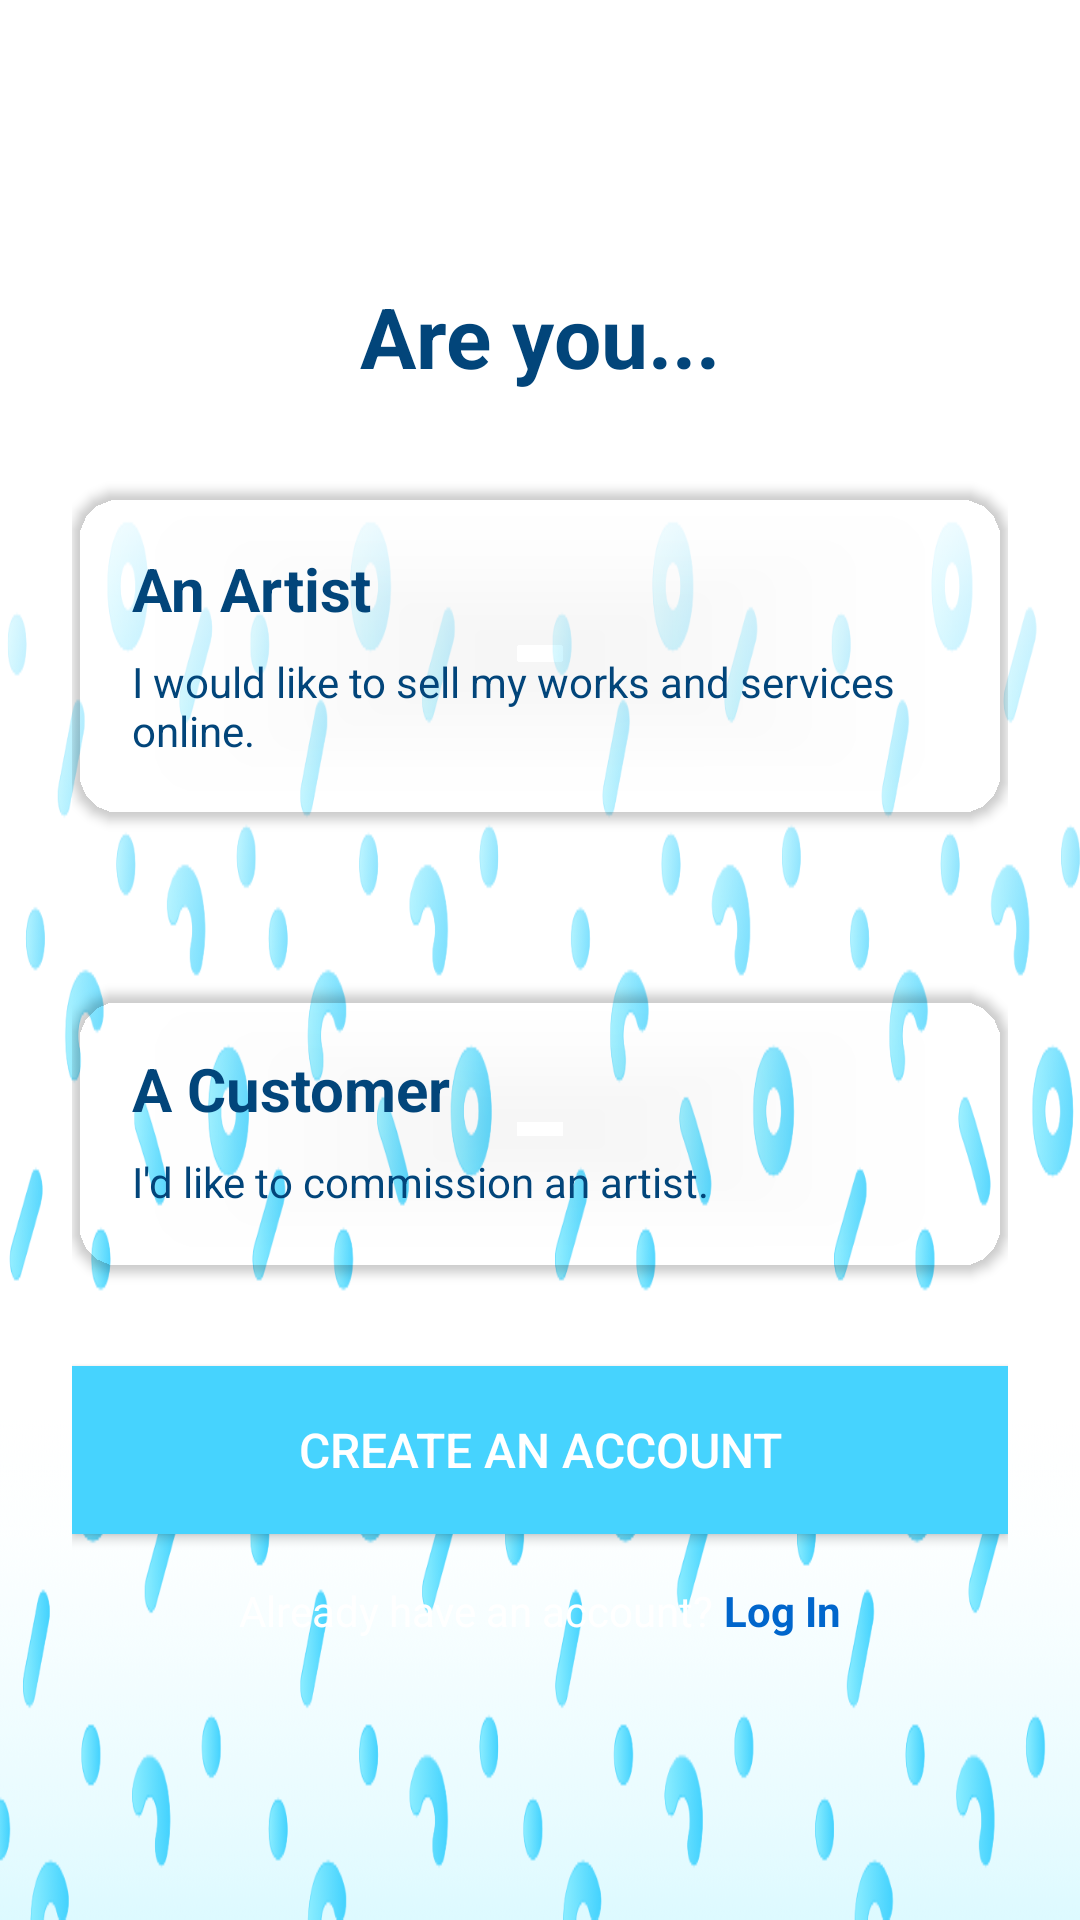

Write the Android layout XML for this screen, with the resource values it uses.
<!-- AndroidManifest.xml: application theme Theme.CommicartAndroid -->
<!-- res/layout/activity_role_selection.xml -->
<?xml version="1.0" encoding="utf-8"?>
<RelativeLayout xmlns:android="http://schemas.android.com/apk/res/android"
    xmlns:app="http://schemas.android.com/apk/res-auto"
    android:layout_width="match_parent"
    android:layout_height="match_parent"
    android:background="@drawable/commicart_placeholderbg">

    <LinearLayout
        android:layout_width="match_parent"
        android:layout_height="wrap_content"
        android:layout_centerInParent="true"
        android:orientation="vertical"
        android:padding="24dp">

    <TextView
        android:layout_width="wrap_content"
        android:layout_height="wrap_content"
        android:layout_gravity="center"
        android:text="Are you..."
        android:textColor="@color/text_dark"
        android:textSize="28sp"
        android:textStyle="bold"
        android:layout_marginBottom="32dp" />

    
    <androidx.cardview.widget.CardView
        android:id="@+id/cardArtist"
        android:layout_width="match_parent"
        android:layout_height="wrap_content"
        android:layout_marginBottom="16dp"
        android:elevation="4dp"
        app:cardCornerRadius="16dp"
        app:cardBackgroundColor="@android:color/transparent"
        android:background="@drawable/card_unselected_bg">

    <LinearLayout
        android:layout_width="match_parent"
        android:layout_height="wrap_content"
        android:orientation="vertical"
        android:padding="20dp">

    <TextView
        android:layout_width="wrap_content"
        android:layout_height="wrap_content"
        android:text="An Artist"
        android:textSize="20sp"
        android:textStyle="bold"
        android:textColor="@color/text" />

    <TextView
        android:id="@+id/tvArtistDescription"
        android:layout_width="wrap_content"
        android:layout_height="wrap_content"
        android:text="I would like to sell my works and services online."
                    android:textSize="14sp"
                    android:layout_marginTop="8dp"
                    android:textColor="@color/text"
                    android:fontStyle="italic" />

                <ImageView
                    android:id="@+id/ivArtistCheck"
                    android:layout_width="24dp"
                    android:layout_height="24dp"
                    android:layout_gravity="end"
                    android:layout_marginTop="8dp"
                    android:src="@drawable/ic_check_circle"
                    android:visibility="gone" />

            </LinearLayout>

        </androidx.cardview.widget.CardView>

        
    <TextView
        android:layout_width="wrap_content"
        android:layout_height="wrap_content"
        android:layout_gravity="center"
        android:text="or"
        android:textColor="@color/text_light"
        android:textSize="18sp"
        android:layout_marginTop="8dp"
        android:layout_marginBottom="8dp" />

    
    <androidx.cardview.widget.CardView
        android:id="@+id/cardCustomer"
        android:layout_width="match_parent"
        android:layout_height="wrap_content"
        android:layout_marginBottom="32dp"
        android:elevation="4dp"
        app:cardCornerRadius="16dp"
        app:cardBackgroundColor="@android:color/transparent"
        android:background="@drawable/card_unselected_bg">

    <LinearLayout
        android:layout_width="match_parent"
        android:layout_height="wrap_content"
        android:orientation="vertical"
        android:padding="20dp">

        <TextView
            android:layout_width="wrap_content"
            android:layout_height="wrap_content"
            android:text="A Customer"
            android:textSize="20sp"
            android:textStyle="bold"
            android:textColor="@color/text" />

        <TextView
            android:id="@+id/tvCustomerDescription"
            android:layout_width="wrap_content"
            android:layout_height="wrap_content"
            android:text="I'd like to commission an artist."
                    android:textSize="14sp"
                    android:layout_marginTop="8dp"
                    android:textColor="@color/text"
                    android:fontStyle="italic" />

                <ImageView
                    android:id="@+id/ivCustomerCheck"
                    android:layout_width="24dp"
                    android:layout_height="24dp"
                    android:layout_gravity="end"
                    android:layout_marginTop="8dp"
                    android:src="@drawable/ic_check_circle"
                    android:visibility="gone" />

            </LinearLayout>

        </androidx.cardview.widget.CardView>

        
        <Button
            android:id="@+id/btnCreateAccount"
            android:layout_width="match_parent"
            android:layout_height="56dp"
            android:text="Create an account"
            android:textSize="16sp"
            android:textColor="@color/button_text"
            android:background="#46d3fe" />

        <LinearLayout
            android:layout_width="wrap_content"
            android:layout_height="wrap_content"
            android:layout_gravity="center"
            android:orientation="horizontal"
            android:layout_marginTop="16dp">

            <TextView
                android:layout_width="wrap_content"
                android:layout_height="wrap_content"
                android:text="Already have an account? "
                android:textColor="@color/text_light" />

            <TextView
                android:id="@+id/tvLogin"
                android:layout_width="wrap_content"
                android:layout_height="wrap_content"
                android:text="Log In"
                android:textColor="@color/secondary"
                android:textStyle="bold" />

        </LinearLayout>

    </LinearLayout>

</RelativeLayout>
<!-- resources referenced by this layout -->
<resources>
  <color name="button_text">#FFFFFF</color>
  <color name="secondary">#0066CC</color>
  <color name="text">#02457A</color>
  <color name="text_dark">#02457A</color>
  <color name="text_light">#FFFFFF</color>
  <!-- drawable card_unselected_bg (drawable) -->
  <?xml version="1.0" encoding="utf-8"?>
  <shape xmlns:android="http://schemas.android.com/apk/res/android">
      <solid android:color="@android:color/white" />
      <stroke
          android:width="0dp"
          android:color="@android:color/transparent" />
      <corners android:radius="12dp" />
  </shape>
  <!-- drawable commicart_placeholderbg: png bitmap (drawable, 112522 bytes) -->
  <!-- drawable ic_check_circle (drawable) -->
  <vector xmlns:android="http://schemas.android.com/apk/res/android"
      android:width="24dp"
      android:height="24dp"
      android:viewportWidth="24"
      android:viewportHeight="24">
      <path
          android:fillColor="#4CAF50"
          android:pathData="M12,2C6.48,2 2,6.48 2,12s4.48,10 10,10 10,-4.48 10,-10S17.52,2 12,2zM10,17l-5,-5 1.41,-1.41L10,14.17l7.59,-7.59L19,8l-9,9z"/>
  </vector>
  <style name="Theme.CommicartAndroid" parent="Theme.MaterialComponents.DayNight.NoActionBar">
          
          <item name="colorPrimary">@color/primary</item>
          <item name="colorPrimaryVariant">@color/primary_dark</item>
          <item name="colorOnPrimary">@color/button_text</item>
          <item name="colorSecondary">@color/secondary</item>
          <item name="colorSecondaryVariant">@color/secondary_dark</item>
          <item name="colorOnSecondary">@color/button_text</item>
          <item name="android:statusBarColor">@color/primary_dark</item>
      </style>
  <color name="primary">#46d3fe</color>
  <color name="primary_dark">#4DC8E6</color>
  <color name="secondary_dark">#E680E6</color>
</resources>
